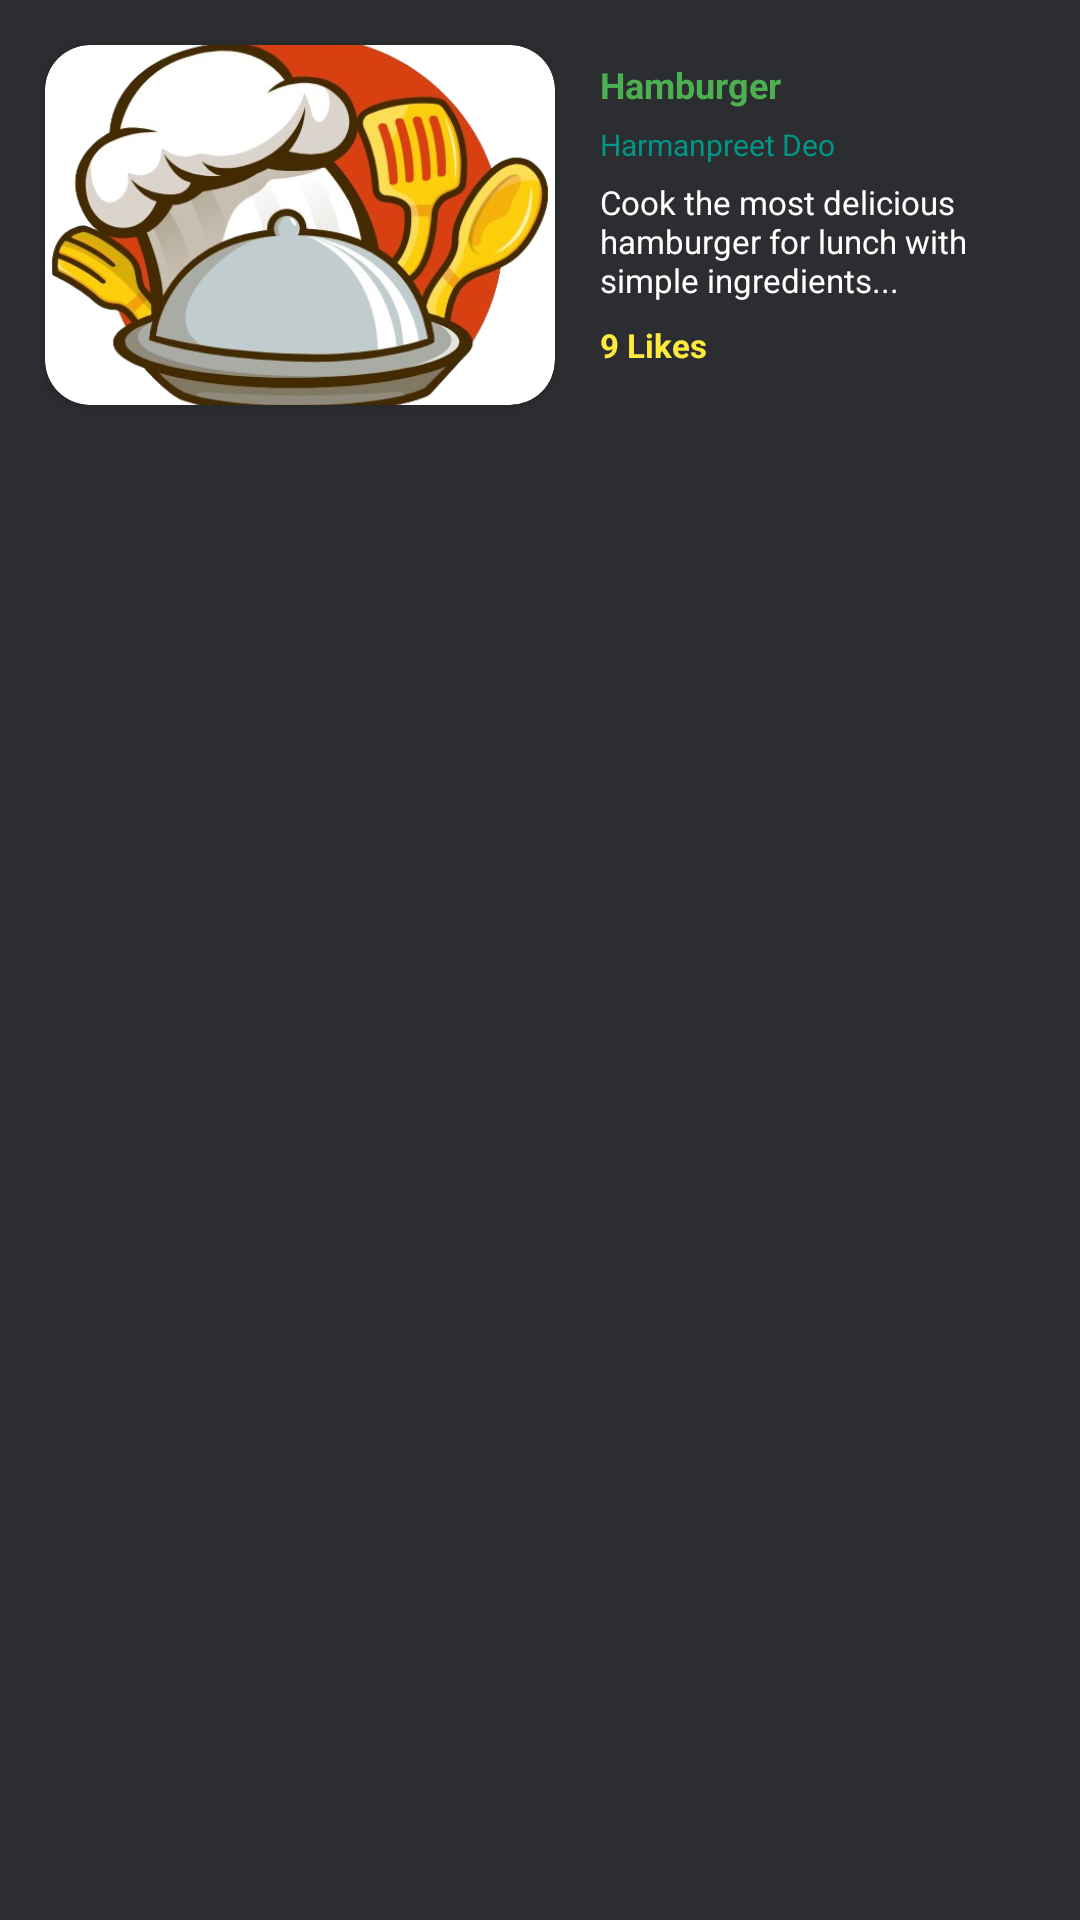

Reconstruct the res/layout file that produces this screen, plus the resources it refers to.
<!-- AndroidManifest.xml: application theme Theme.CookBook3245 -->
<!-- res/layout/row.xml -->
<?xml version="1.0" encoding="utf-8"?>
<RelativeLayout xmlns:android="http://schemas.android.com/apk/res/android"
    xmlns:app="http://schemas.android.com/apk/res-auto"
    android:layout_width="wrap_content"
    android:layout_height="wrap_content"
    android:background="#2B2D30">

    <androidx.cardview.widget.CardView
        android:id="@+id/card"
        android:layout_width="wrap_content"
        android:layout_height="wrap_content"
        android:layout_margin="15dp"
        app:cardCornerRadius="15dp">

        <ImageView
            android:id="@+id/imageView4"
            android:layout_width="170dp"
            android:layout_height="120dp"
            android:scaleType="centerCrop"
            android:src="@drawable/cookbooklogo" />

    </androidx.cardview.widget.CardView>

    <LinearLayout
        android:layout_width="wrap_content"
        android:layout_height="wrap_content"
        android:layout_alignTop="@+id/card"
        android:layout_alignBottom="@id/card"
        android:layout_alignParentEnd="true"
        android:layout_marginTop="5dp"
        android:layout_marginEnd="11dp"
        android:layout_marginBottom="5dp"
        android:layout_toEndOf="@+id/card"
        android:orientation="vertical">

        <TextView
            android:id="@+id/textView8"
            android:layout_width="wrap_content"
            android:layout_height="wrap_content"
            android:layout_marginBottom="5dp"
            android:text="Hamburger"
            android:textColor="#4CAF50"
            android:textSize="12sp"
            android:textStyle="bold" />

        <TextView
            android:id="@+id/textView9"
            android:layout_width="wrap_content"
            android:layout_height="wrap_content"
            android:layout_marginBottom="5dp"
            android:text="Harmanpreet Deo"
            android:textColor="#009688"
            android:textSize="10sp" />


        <TextView
            android:id="@+id/textView10"
            android:layout_width="wrap_content"
            android:layout_height="wrap_content"
            android:layout_marginBottom="7dp"
            android:maxLines="3"
            android:text="Cook the most delicious hamburger for lunch with simple ingredients..."
            android:textColor="@color/white"
            android:textSize="11sp" />

        <TextView
            android:id="@+id/textView11"
            android:layout_width="wrap_content"
            android:layout_height="wrap_content"
            android:text="9 Likes"
            android:layout_marginBottom="5dp"
            android:textColor="#FFEB3B"
            android:textSize="11sp"
            android:textStyle="bold" />

        <TextView
            android:id="@+id/textView"
            android:layout_width="wrap_content"
            android:layout_height="wrap_content"
            android:layout_gravity="end"
            android:text="3 JUL"
            android:textColor="#FFFFFF"
            android:textSize="14sp"
            android:textStyle="bold" />

    </LinearLayout>


</RelativeLayout>
<!-- resources referenced by this layout -->
<resources>
  <!-- drawable cookbooklogo: png bitmap (drawable, 220681 bytes) -->
  <style name="Theme.CookBook3245" parent="Base.Theme.CookBook3245" />
  <style name="Base.Theme.CookBook3245" parent="Theme.Material3.DayNight.NoActionBar">
          
          
      </style>
  <!-- not gathered from this repository: default colours our renderer supplied (Android Studio template values) -->
  <color name="white">#FFFFFFFF</color>
</resources>
